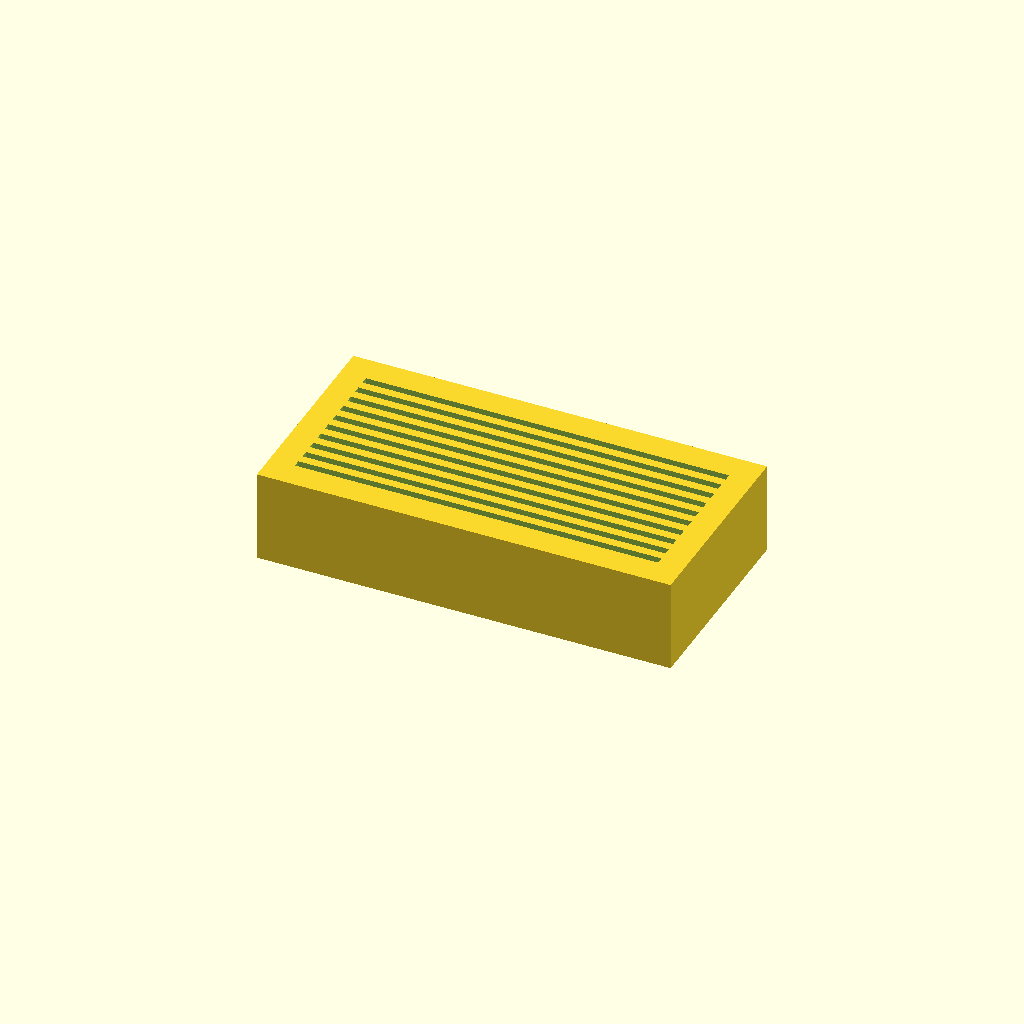
Cell 1: rendered with the file's own defaults.
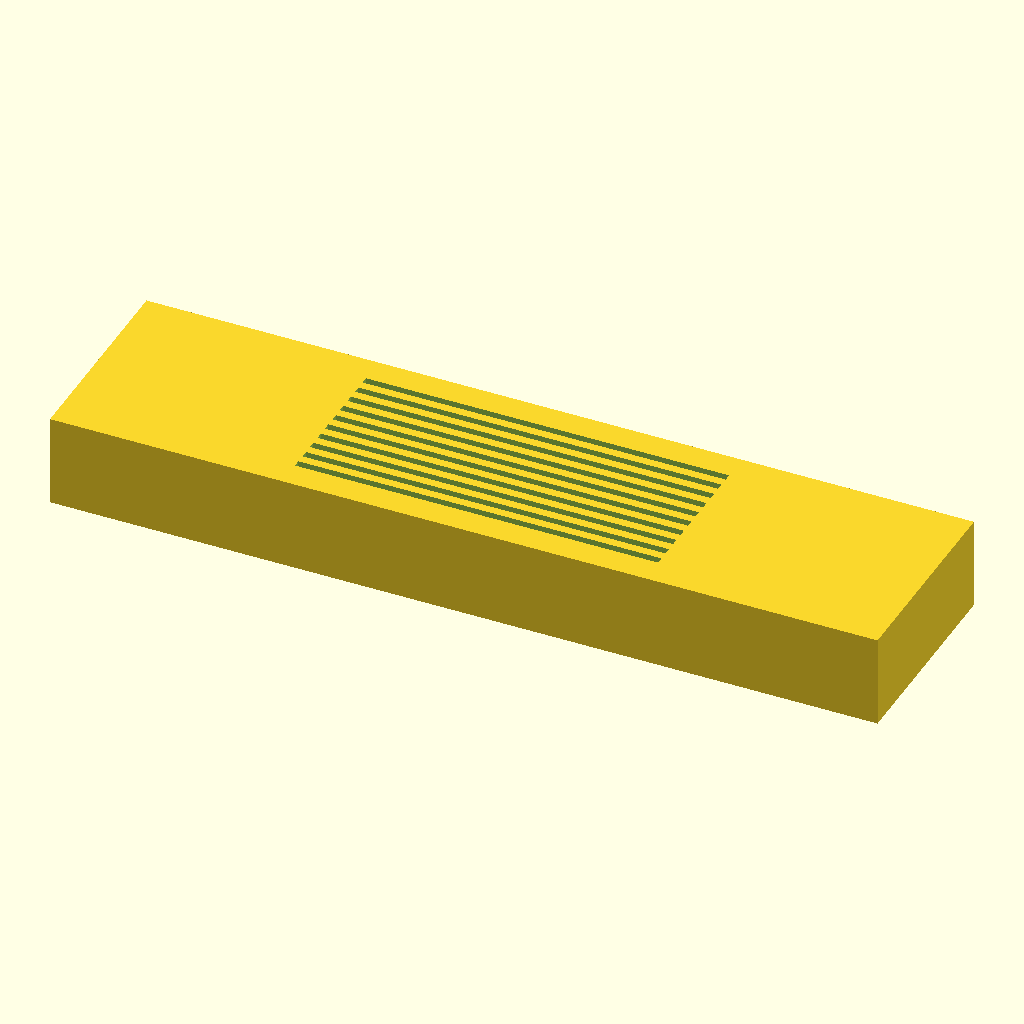
Cell 2 — L set to 180, the other parameters unchanged.
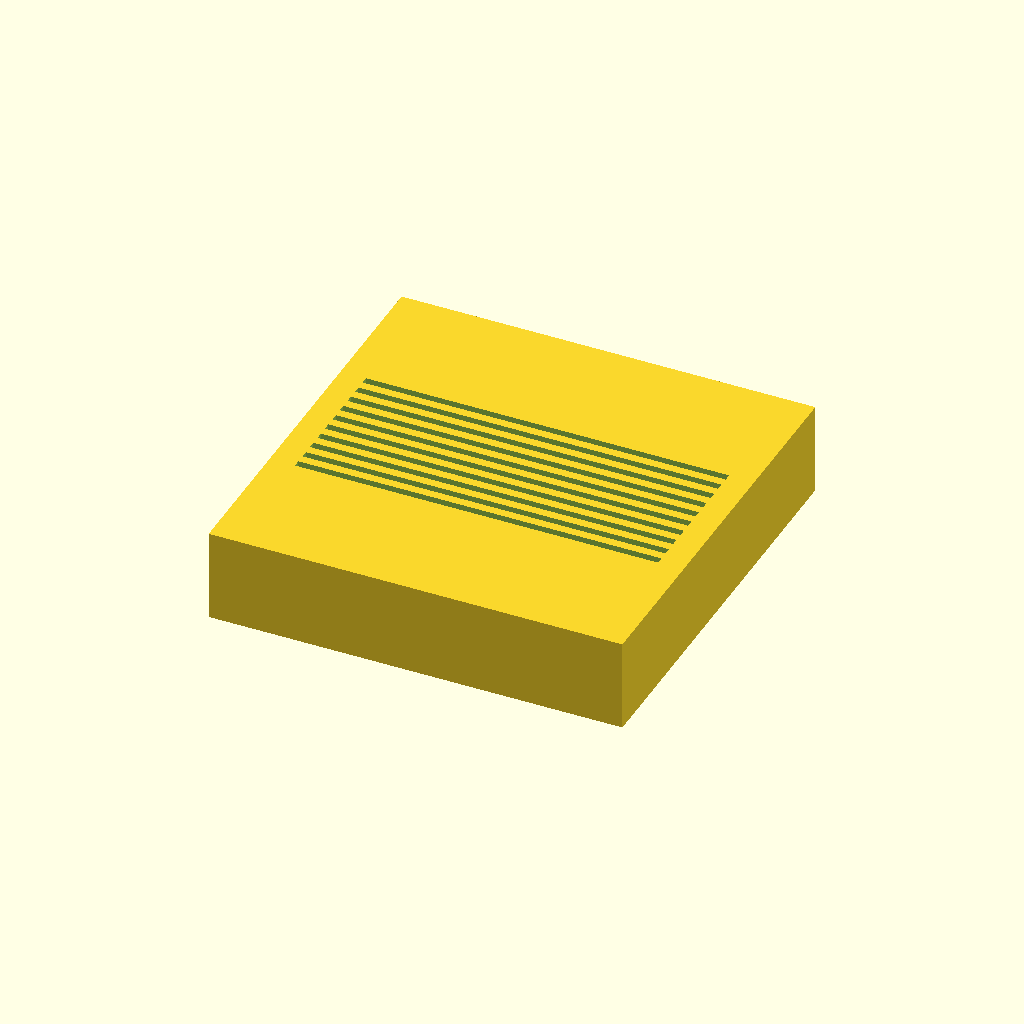
Cell 3 — W set to 90, the other parameters unchanged.
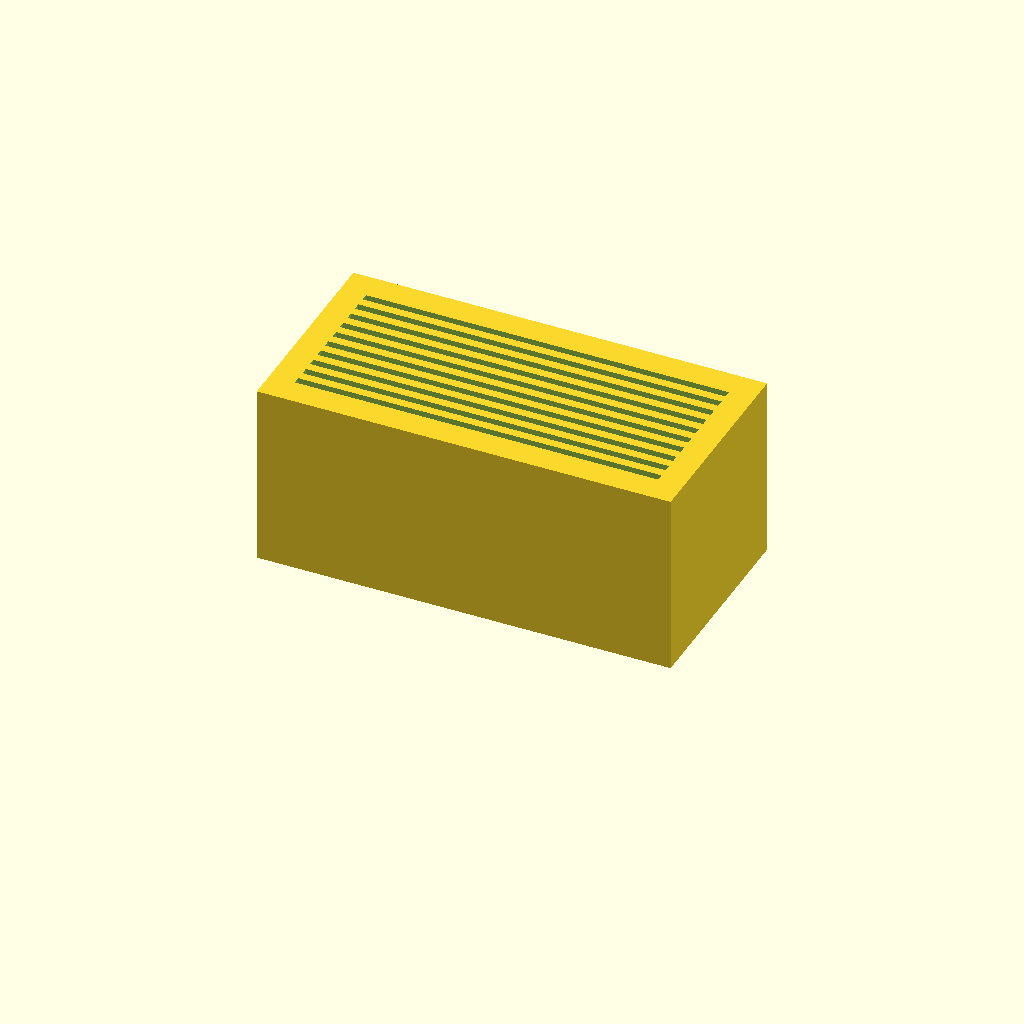
Cell 4: the same model with H = 40.
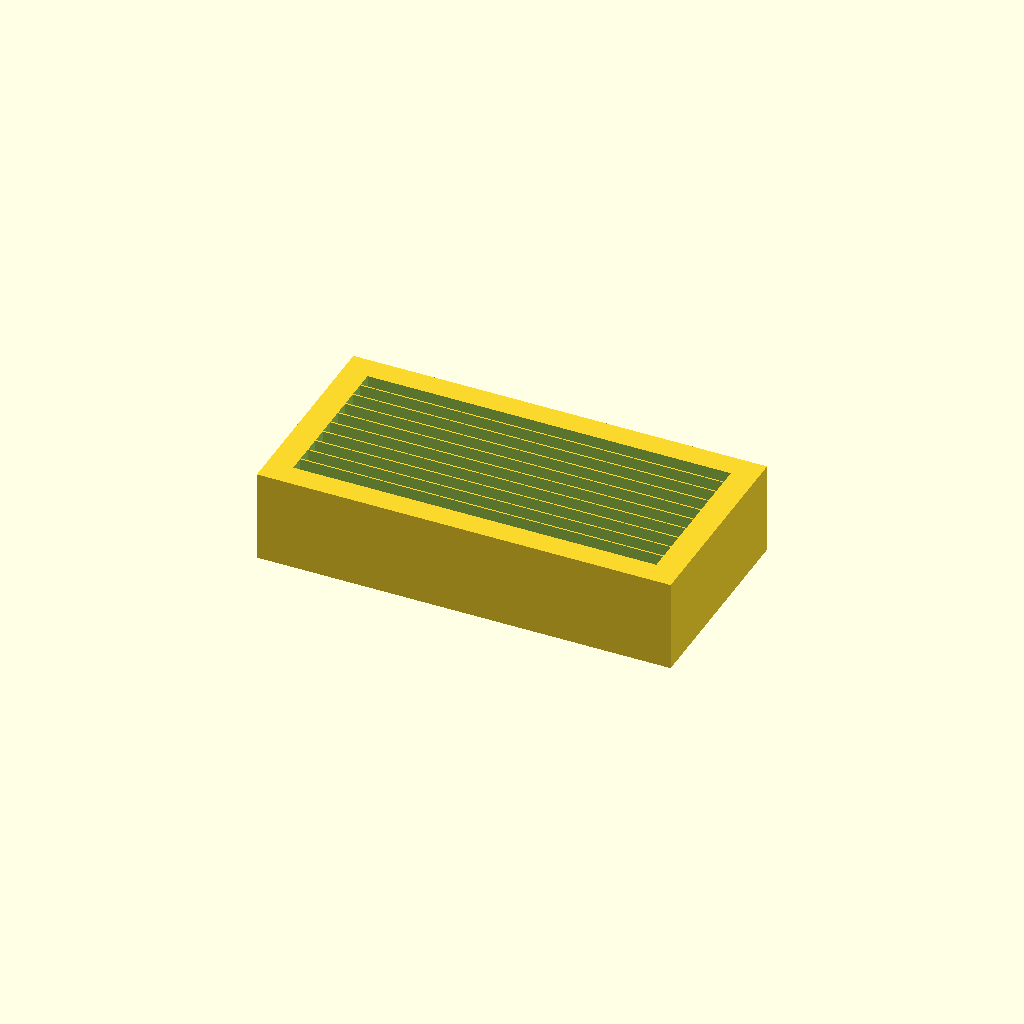
Cell 5: the same model with slot_W = 3.2.
All cells are drawn from one camera (rotation 55°, 0°, 25°, orthographic, colour scheme Cornfield), so only the parameter changes between them.
Source of the model, bench/results/box-gemma-h4/code/tiiny_google_gemma-4-26B-A4B-it/slide_drying_rack_s1_checklist_a1.scad:
// Microscope Slide Drying Rack
// Designed for 10 slides (75x25x1mm) standing upright on long edge.

// Block Dimensions
L = 90;             // Length (X)
W = 45;             // Width (Y)
H = 20;             // Height (Z)

// Slot Dimensions
slot_L = 77;        // Slot length (X)
slot_W = 1.6;       // Slot width (Y)
slot_D = 10;        // Slot depth (Z)
num_slots = 10;     // Number of slots
pitch = 3.5;        // Center-to-center spacing (Y)

$fn = 64;

// Calculate the starting Y position to center the group of slots
// The total width occupied by centers is (num_slots - 1) * pitch
y_offset = ((num_slots - 1) * pitch) / 2;

difference() {
    // The main solid base block
    // Centered on X and Y, sitting on Z=0
    translate([-L/2, -W/2, 0]) {
        cube([L, W, H]);
    }

    // The slots
    for (i = [0 : num_slots - 1]) {
        // Calculate Y center for this specific slot
        slot_y_pos = (i * pitch) - y_offset;
        
        // To ensure a clean cut without coplanar faces, 
        // we extend the slot slightly beyond the block boundaries.
        // The slot is 77mm long, so we translate to -38.5 and make it 79.
        // The slot is 10mm deep, so we start at H-10 and go to H+1.
        translate([-slot_L/2 - 1, slot_y_pos - slot_W/2, H - slot_D]) {
            cube([slot_L + 2, slot_W, slot_D + 1]);
        }
    }
}
Customizer parameters (derived from the source; name, type, default, range or options):
L: number, default 90
W: number, default 45
H: number, default 20
slot_L: number, default 77
slot_W: number, default 1.6
slot_D: number, default 10
num_slots: number, default 10
pitch: number, default 3.5
